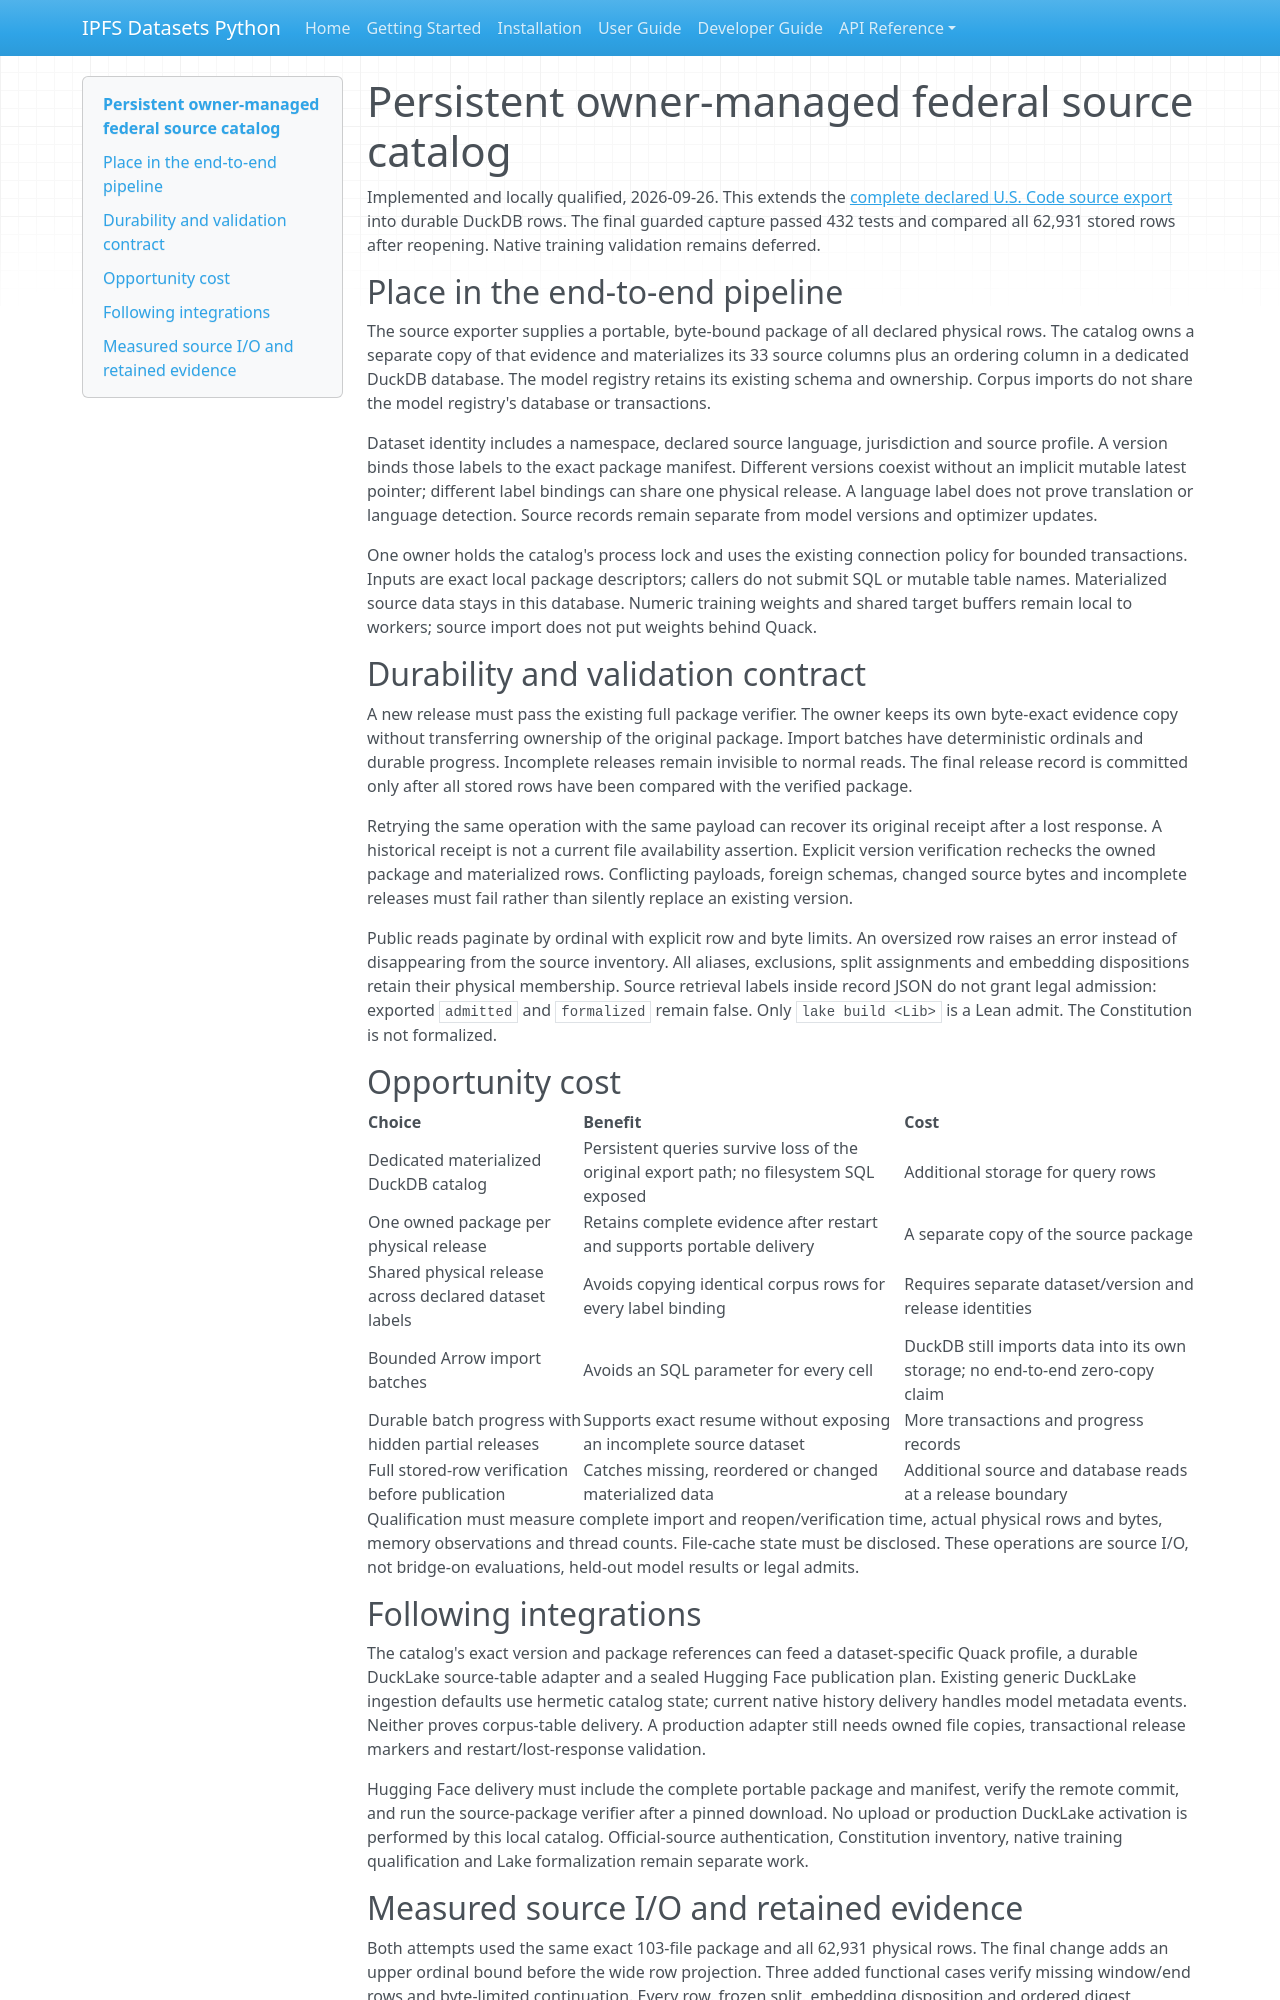

repository: endomorphosis/ipfs_datasets_py · page: implementation/reports/source_corpus_catalog/index.html · generator: mkdocs

# Persistent owner-managed federal source catalog

Implemented and locally qualified, 2026-09-26. This extends the
[complete declared U.S. Code source export](autoencoder_uscode_corpus_export.md)
into durable DuckDB rows. The final guarded capture passed 432 tests and compared
all 62,931 stored rows after reopening. Native training validation remains deferred.

## Place in the end-to-end pipeline

The source exporter supplies a portable, byte-bound package of all declared
physical rows. The catalog owns a separate copy of that evidence and materializes
its 33 source columns plus an ordering column in a dedicated DuckDB database.
The model registry retains its existing schema and ownership. Corpus imports do
not share the model registry's database or transactions.

Dataset identity includes a namespace, declared source language, jurisdiction
and source profile. A version binds those labels to the exact package manifest.
Different versions coexist without an implicit mutable latest pointer; different
label bindings can share one physical release. A language label does not prove
translation or language detection. Source records remain separate from model
versions and optimizer updates.

One owner holds the catalog's process lock and uses the existing connection
policy for bounded transactions. Inputs are exact local package descriptors;
callers do not submit SQL or mutable table names. Materialized source data stays
in this database. Numeric training weights and shared target buffers remain
local to workers; source import does not put weights behind Quack.

## Durability and validation contract

A new release must pass the existing full package verifier. The owner keeps its
own byte-exact evidence copy without transferring ownership of the original
package. Import batches have deterministic ordinals and durable progress.
Incomplete releases remain invisible to normal reads. The final release record
is committed only after all stored rows have been compared with the verified
package.

Retrying the same operation with the same payload can recover its original
receipt after a lost response. A historical receipt is not a current file
availability assertion. Explicit version verification rechecks the owned
package and materialized rows. Conflicting payloads, foreign schemas, changed
source bytes and incomplete releases must fail rather than silently replace
an existing version.

Public reads paginate by ordinal with explicit row and byte limits. An oversized
row raises an error instead of disappearing from the source inventory. All
aliases, exclusions, split assignments and embedding dispositions retain their
physical membership. Source retrieval labels inside record JSON do not grant
legal admission: exported `admitted` and `formalized` remain false. Only
`lake build <Lib>` is a Lean admit. The Constitution is not formalized.

## Opportunity cost

| Choice | Benefit | Cost |
|---|---|---|
| Dedicated materialized DuckDB catalog | Persistent queries survive loss of the original export path; no filesystem SQL exposed | Additional storage for query rows |
| One owned package per physical release | Retains complete evidence after restart and supports portable delivery | A separate copy of the source package |
| Shared physical release across declared dataset labels | Avoids copying identical corpus rows for every label binding | Requires separate dataset/version and release identities |
| Bounded Arrow import batches | Avoids an SQL parameter for every cell | DuckDB still imports data into its own storage; no end-to-end zero-copy claim |
| Durable batch progress with hidden partial releases | Supports exact resume without exposing an incomplete source dataset | More transactions and progress records |
| Full stored-row verification before publication | Catches missing, reordered or changed materialized data | Additional source and database reads at a release boundary |

Qualification must measure complete import and reopen/verification time, actual
physical rows and bytes, memory observations and thread counts. File-cache state
must be disclosed. These operations are source I/O, not bridge-on evaluations,
held-out model results or legal admits.

## Following integrations

The catalog's exact version and package references can feed a dataset-specific
Quack profile, a durable DuckLake source-table adapter and a sealed Hugging Face
publication plan. Existing generic DuckLake ingestion defaults use hermetic
catalog state; current native history delivery handles model metadata events.
Neither proves corpus-table delivery. A production adapter still needs owned
file copies, transactional release markers and restart/lost-response validation.

Hugging Face delivery must include the complete portable package and manifest,
verify the remote commit, and run the source-package verifier after a pinned
download. No upload or production DuckLake activation is performed by this local
catalog. Official-source authentication, Constitution inventory, native training
qualification and Lake formalization remain separate work.
